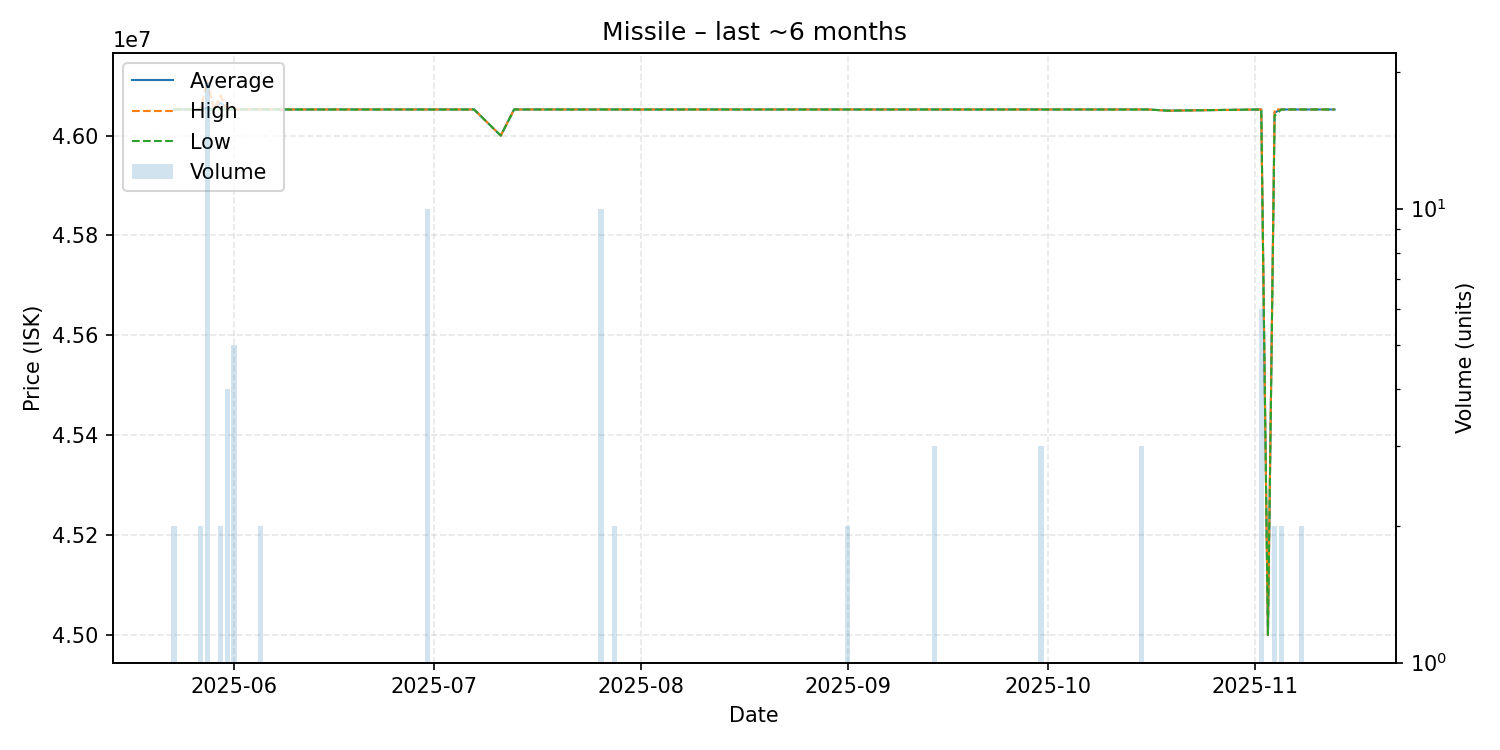

Source data for this figure (header and first rows):
date, average, highest, lowest, order_count, volume
2025-05-23, 46052412, 46052412, 46052412, 2, 2
2025-05-27, 46052412, 46052412, 46052412, 1, 2
2025-05-28, 46055443, 46110000, 46052412, 7, 19
2025-05-29, 46052412, 46052412, 46052412, 1, 1
2025-05-30, 46066206, 46080000, 46052412, 2, 2
2025-05-31, 46052412, 46052412, 46052412, 2, 4
2025-06-01, 46052412, 46052412, 46052412, 5, 5
2025-06-02, 46052412, 46052412, 46052412, 1, 1
2025-06-04, 46052412, 46052412, 46052412, 1, 1
2025-06-05, 46052412, 46052412, 46052412, 1, 2
2025-06-07, 46052412, 46052412, 46052412, 1, 1
2025-06-08, 46052412, 46052412, 46052412, 1, 1
2025-06-09, 46052412, 46052412, 46052412, 1, 1
2025-06-11, 46052412, 46052412, 46052412, 1, 1
2025-06-15, 46052412, 46052412, 46052412, 1, 1
2025-06-16, 46052412, 46052412, 46052412, 1, 1
2025-06-22, 46052412, 46052412, 46052412, 1, 1
2025-06-29, 46052412, 46052412, 46052412, 1, 1
2025-06-30, 46052412, 46052412, 46052412, 1, 10
2025-07-03, 46052412, 46052412, 46052412, 1, 1
2025-07-07, 46052412, 46052412, 46052412, 1, 1
2025-07-11, 46000000, 46000000, 46000000, 1, 1
2025-07-13, 46052412, 46052412, 46052412, 1, 1
2025-07-17, 46052412, 46052412, 46052412, 1, 1
2025-07-24, 46052412, 46052412, 46052412, 1, 1
2025-07-25, 46052412, 46052412, 46052412, 1, 1
2025-07-26, 46052412, 46052412, 46052412, 1, 10
2025-07-27, 46052412, 46052412, 46052412, 1, 1
2025-07-28, 46052412, 46052412, 46052412, 2, 2
2025-07-29, 46052412, 46052412, 46052412, 1, 1
2025-08-04, 46052412, 46052412, 46052412, 1, 1
2025-08-08, 46052412, 46052412, 46052412, 1, 1
2025-08-09, 46052412, 46052412, 46052412, 1, 1
2025-08-16, 46052412, 46052412, 46052412, 1, 1
2025-08-23, 46052412, 46052412, 46052412, 1, 1
2025-08-27, 46052412, 46052412, 46052412, 1, 1
2025-08-28, 46052412, 46052412, 46052412, 1, 1
2025-09-01, 46052412, 46052412, 46052412, 2, 2
2025-09-02, 46052412, 46052412, 46052412, 1, 1
2025-09-08, 46052412, 46052412, 46052412, 1, 1
2025-09-14, 46052412, 46052412, 46052412, 3, 3
2025-09-20, 46052412, 46052412, 46052412, 1, 1
2025-09-30, 46052412, 46052412, 46052412, 2, 3
2025-10-03, 46052412, 46052412, 46052412, 1, 1
2025-10-04, 46052412, 46052412, 46052412, 1, 1
2025-10-12, 46052412, 46052412, 46052412, 1, 1
2025-10-15, 46052412, 46052412, 46052412, 1, 3
2025-10-16, 46052412, 46052412, 46052412, 1, 1
2025-10-19, 46050000, 46050000, 46050000, 1, 1
2025-11-02, 46052412, 46052412, 46052412, 4, 6
2025-11-03, 45000000, 45000000, 45000000, 1, 1
2025-11-04, 46046206, 46052412, 46040000, 2, 2
2025-11-05, 46052412, 46052412, 46052412, 2, 2
2025-11-08, 46052412, 46052412, 46052412, 2, 2
2025-11-11, 46052412, 46052412, 46052412, 1, 1
2025-11-13, 46052412, 46052412, 46052412, 1, 1
